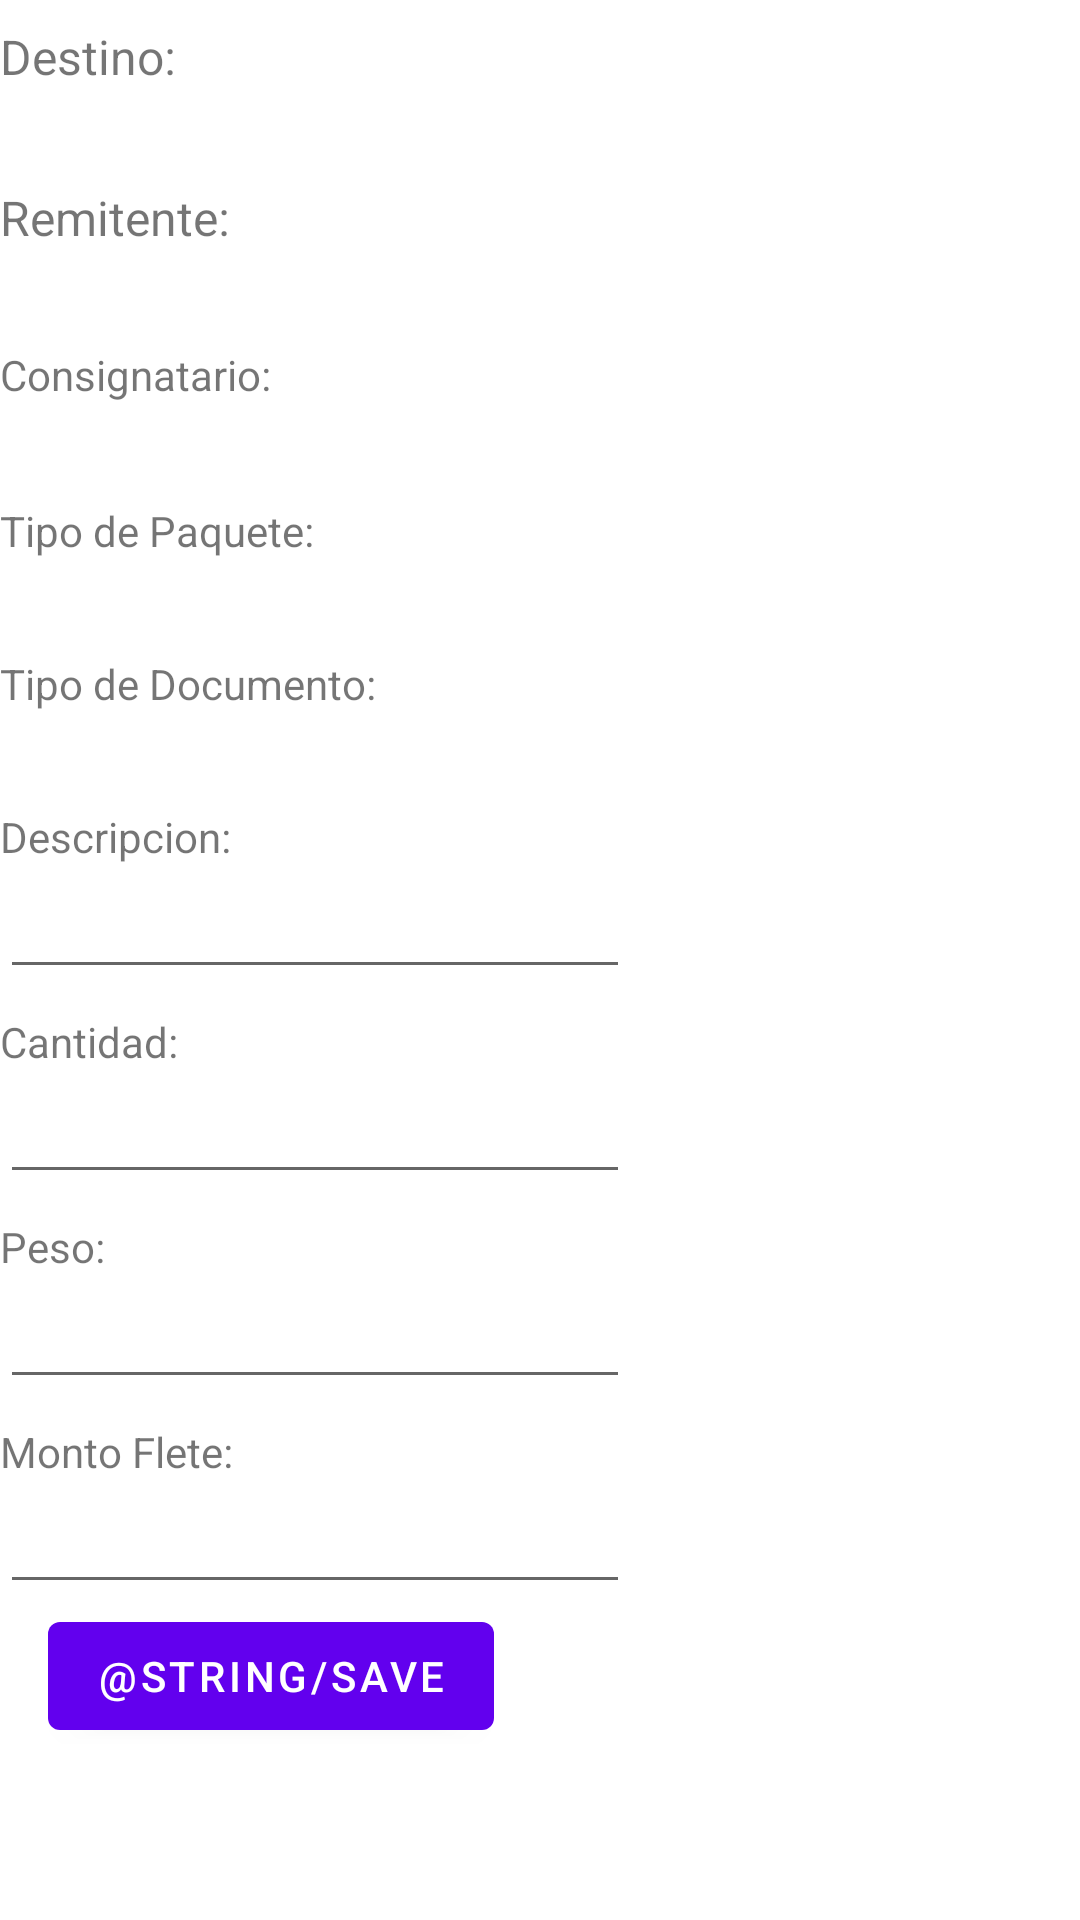

Produce the Android XML layout that renders to this screen, including the resource entries it uses.
<!-- AndroidManifest.xml: application theme Theme.SoftRoute_v1 -->
<!-- res/layout/fragment_admin_add_shipment.xml -->
<?xml version="1.0" encoding="utf-8"?>
<ScrollView
    xmlns:android="http://schemas.android.com/apk/res/android"
    xmlns:tools="http://schemas.android.com/tools"
    android:layout_width="fill_parent"
    android:layout_height="fill_parent">
    <FrameLayout xmlns:android="http://schemas.android.com/apk/res/android"
        xmlns:app="http://schemas.android.com/apk/res-auto"
        xmlns:tools="http://schemas.android.com/tools"
        android:layout_width="match_parent"
        android:layout_height="match_parent"
        tools:context=".controller.fragments.admin.AdminAddShipmentsFragment">

        <androidx.constraintlayout.widget.ConstraintLayout
            android:layout_width="match_parent"
            android:layout_height="match_parent">

            <TextView
                android:id="@+id/tvDestino"
                android:layout_width="wrap_content"
                android:layout_height="wrap_content"
                android:layout_marginTop="8dp"
                android:text="Destino:"
                android:textSize="16sp"
                app:layout_constraintStart_toStartOf="parent"
                app:layout_constraintTop_toTopOf="parent" />

            <Spinner
                android:id="@+id/destination_spinner"
                android:layout_width="409dp"
                android:layout_height="wrap_content"
                app:layout_constraintStart_toStartOf="parent"
                app:layout_constraintTop_toBottomOf="@+id/tvDestino" />

            <EditText
                android:id="@+id/id_shipment_edit_text"
                android:layout_width="wrap_content"
                android:layout_height="wrap_content"
                android:layout_marginStart="196dp"
                android:layout_marginTop="16dp"
                android:ems="10"
                android:inputType="text"
                android:visibility="invisible"
                app:layout_constraintStart_toStartOf="parent"
                app:layout_constraintTop_toBottomOf="@+id/documento_spinner"
                tools:text="Id shipment" />

            <EditText
                android:id="@+id/description_edit_text"
                android:layout_width="wrap_content"
                android:layout_height="wrap_content"
                android:ems="10"
                android:inputType="text"
                app:layout_constraintStart_toStartOf="parent"
                app:layout_constraintTop_toBottomOf="@+id/textView8"
                tools:text="Descripcion" />

            <EditText
                android:id="@+id/quantity_edit_text"
                android:layout_width="wrap_content"
                android:layout_height="wrap_content"
                android:ems="10"
                android:inputType="text"
                app:layout_constraintStart_toStartOf="parent"
                app:layout_constraintTop_toBottomOf="@+id/textView9"
                tools:text="Cantidad" />

            <Button
                android:id="@+id/save_button"
                android:layout_width="wrap_content"
                android:layout_height="wrap_content"
                android:layout_marginStart="16dp"
                android:layout_marginBottom="2dp"
                android:text="@string/save"
                app:layout_constraintBottom_toBottomOf="parent"
                app:layout_constraintStart_toStartOf="parent"
                app:layout_constraintTop_toBottomOf="@+id/flete_edit_text"
                app:layout_constraintVertical_bias="0.739" />

            <TextView
                android:id="@+id/textView4"
                android:layout_width="wrap_content"
                android:layout_height="wrap_content"
                android:layout_marginTop="8dp"
                android:text="Remitente:"
                android:textSize="16sp"
                app:layout_constraintStart_toStartOf="parent"
                app:layout_constraintTop_toBottomOf="@+id/destination_spinner" />

            <Spinner
                android:id="@+id/remitente_spinner"
                android:layout_width="409dp"
                android:layout_height="wrap_content"
                app:layout_constraintStart_toStartOf="parent"
                app:layout_constraintTop_toBottomOf="@+id/textView4" />

            <TextView
                android:id="@+id/textView5"
                android:layout_width="wrap_content"
                android:layout_height="wrap_content"
                android:layout_marginTop="8dp"
                android:text="Consignatario:"
                app:layout_constraintStart_toStartOf="parent"
                app:layout_constraintTop_toBottomOf="@+id/remitente_spinner" />

            <Spinner
                android:id="@+id/consignatario_spinner"
                android:layout_width="409dp"
                android:layout_height="wrap_content"
                android:layout_marginTop="1dp"
                app:layout_constraintStart_toStartOf="parent"
                app:layout_constraintTop_toBottomOf="@+id/textView5" />

            <TextView
                android:id="@+id/textView6"
                android:layout_width="wrap_content"
                android:layout_height="wrap_content"
                android:layout_marginTop="8dp"
                android:text="Tipo de Paquete:"
                app:layout_constraintStart_toStartOf="parent"
                app:layout_constraintTop_toBottomOf="@+id/consignatario_spinner" />

            <Spinner
                android:id="@+id/tipopaquete_spinner"
                android:layout_width="409dp"
                android:layout_height="wrap_content"
                app:layout_constraintStart_toStartOf="parent"
                app:layout_constraintTop_toBottomOf="@+id/textView6" />

            <TextView
                android:id="@+id/textView7"
                android:layout_width="wrap_content"
                android:layout_height="wrap_content"
                android:layout_marginTop="8dp"
                android:text="Tipo de Documento:"
                app:layout_constraintStart_toStartOf="parent"
                app:layout_constraintTop_toBottomOf="@+id/tipopaquete_spinner" />

            <Spinner
                android:id="@+id/documento_spinner"
                android:layout_width="409dp"
                android:layout_height="wrap_content"
                app:layout_constraintStart_toStartOf="parent"
                app:layout_constraintTop_toBottomOf="@+id/textView7" />

            <TextView
                android:id="@+id/textView8"
                android:layout_width="wrap_content"
                android:layout_height="wrap_content"
                android:layout_marginTop="8dp"
                android:text="Descripcion:"
                app:layout_constraintStart_toStartOf="parent"
                app:layout_constraintTop_toBottomOf="@+id/documento_spinner" />

            <TextView
                android:id="@+id/textView9"
                android:layout_width="wrap_content"
                android:layout_height="wrap_content"
                android:layout_marginTop="8dp"
                android:text="Cantidad:"
                app:layout_constraintStart_toStartOf="parent"
                app:layout_constraintTop_toBottomOf="@+id/description_edit_text" />

            <EditText
                android:id="@+id/peso_edit_text"
                android:layout_width="wrap_content"
                android:layout_height="wrap_content"
                android:ems="10"
                android:inputType="text"
                app:layout_constraintStart_toStartOf="parent"
                app:layout_constraintTop_toBottomOf="@+id/textView10"
                tools:text="Peso" />

            <EditText
                android:id="@+id/flete_edit_text"
                android:layout_width="wrap_content"
                android:layout_height="wrap_content"
                android:ems="10"
                android:inputType="text"
                app:layout_constraintStart_toStartOf="parent"
                app:layout_constraintTop_toBottomOf="@+id/textView11"
                tools:text="Flete" />

            <TextView
                android:id="@+id/textView10"
                android:layout_width="wrap_content"
                android:layout_height="wrap_content"
                android:layout_marginTop="8dp"
                android:text="Peso:"
                app:layout_constraintStart_toStartOf="parent"
                app:layout_constraintTop_toBottomOf="@+id/quantity_edit_text" />

            <TextView
                android:id="@+id/textView11"
                android:layout_width="wrap_content"
                android:layout_height="wrap_content"
                android:layout_marginTop="8dp"
                android:text="Monto Flete:"
                app:layout_constraintStart_toStartOf="parent"
                app:layout_constraintTop_toBottomOf="@+id/peso_edit_text" />
        </androidx.constraintlayout.widget.ConstraintLayout>
    </FrameLayout>

</ScrollView>
<!-- resources referenced by this layout -->
<resources>
  <style name="Theme.SoftRoute_v1" parent="Theme.MaterialComponents.DayNight.DarkActionBar">
          
          <item name="colorPrimary">@color/purple_500</item>
          <item name="colorPrimaryVariant">@color/purple_700</item>
          <item name="colorOnPrimary">@color/white</item>
          
          <item name="colorSecondary">@color/teal_200</item>
          <item name="colorSecondaryVariant">@color/teal_700</item>
          <item name="colorOnSecondary">@color/black</item>
          
          <item name="android:statusBarColor">?attr/colorPrimaryVariant</item>
          
      </style>
  <color name="purple_500">#FF6200EE</color>
  <color name="purple_700">#FF3700B3</color>
  <color name="white">#FFFFFFFF</color>
  <color name="teal_200">#FF03DAC5</color>
  <color name="teal_700">#FF018786</color>
  <color name="black">#FF000000</color>
</resources>
